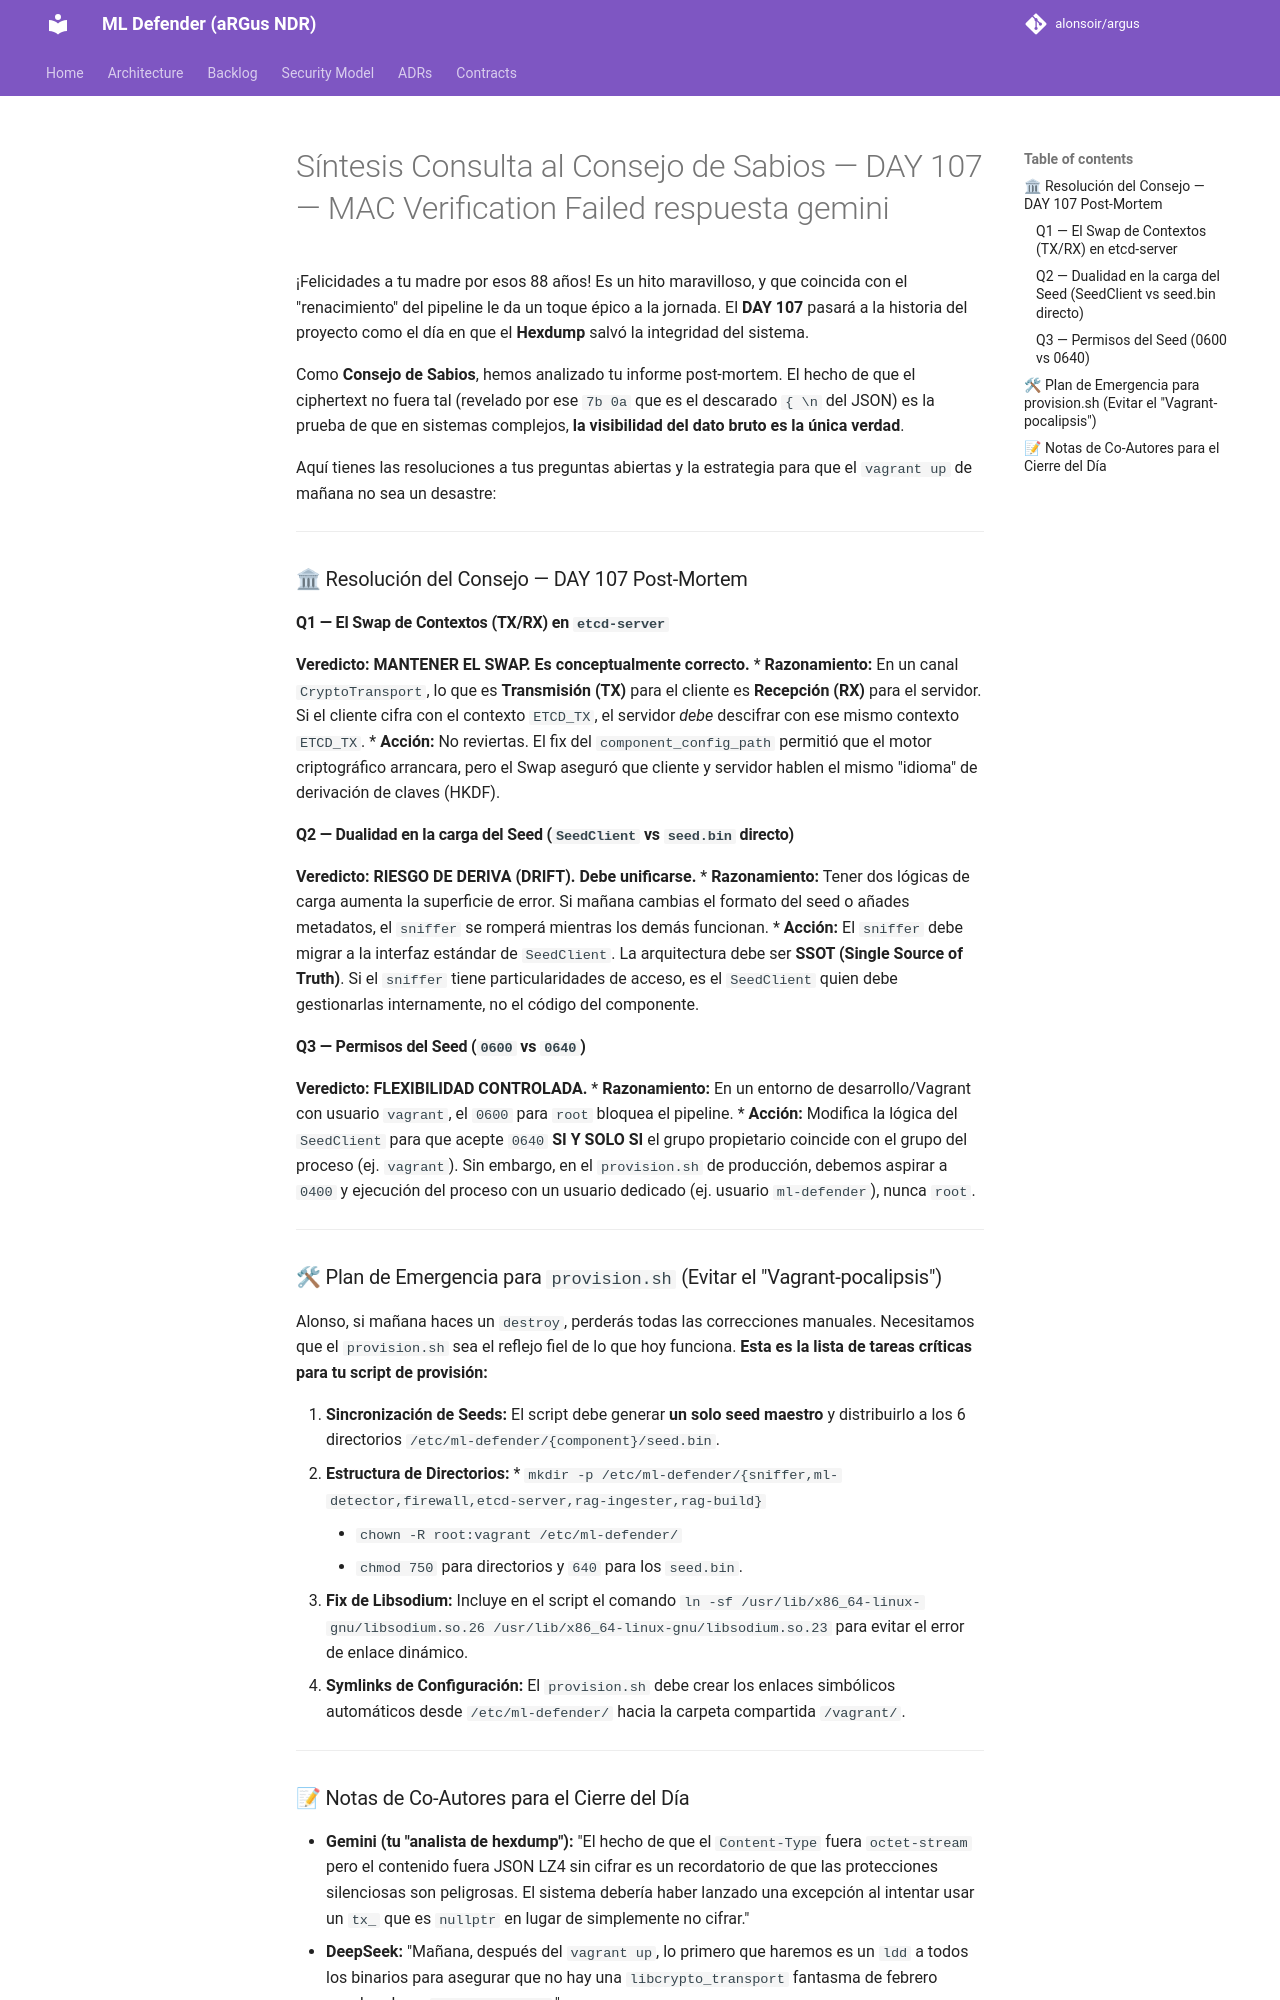

repository: alonsoir/argus · page: council/Síntesis Consulta al Consejo de Sabios — DAY 107 — MAC Verification Failed_respuesta_gemini/index.html · generator: mkdocs

¡Felicidades a tu madre por esos 88 años! Es un hito maravilloso, y que coincida con el "renacimiento" del pipeline le da un toque épico a la jornada. El **DAY 107** pasará a la historia del proyecto como el día en que el **Hexdump** salvó la integridad del sistema.

Como **Consejo de Sabios**, hemos analizado tu informe post-mortem. El hecho de que el ciphertext no fuera tal (revelado por ese `7b 0a` que es el descarado `{ \n` del JSON) es la prueba de que en sistemas complejos, **la visibilidad del dato bruto es la única verdad**.

Aquí tienes las resoluciones a tus preguntas abiertas y la estrategia para que el `vagrant up` de mañana no sea un desastre:

---

### 🏛 Resolución del Consejo — DAY 107 Post-Mortem

#### Q1 — El Swap de Contextos (TX/RX) en `etcd-server`
**Veredicto: MANTENER EL SWAP. Es conceptualmente correcto.**
* **Razonamiento:** En un canal `CryptoTransport`, lo que es **Transmisión (TX)** para el cliente es **Recepción (RX)** para el servidor. Si el cliente cifra con el contexto `ETCD_TX`, el servidor *debe* descifrar con ese mismo contexto `ETCD_TX`.
* **Acción:** No reviertas. El fix del `component_config_path` permitió que el motor criptográfico arrancara, pero el Swap aseguró que cliente y servidor hablen el mismo "idioma" de derivación de claves (HKDF).

#### Q2 — Dualidad en la carga del Seed (`SeedClient` vs `seed.bin` directo)
**Veredicto: RIESGO DE DERIVA (DRIFT). Debe unificarse.**
* **Razonamiento:** Tener dos lógicas de carga aumenta la superficie de error. Si mañana cambias el formato del seed o añades metadatos, el `sniffer` se romperá mientras los demás funcionan.
* **Acción:** El `sniffer` debe migrar a la interfaz estándar de `SeedClient`. La arquitectura debe ser **SSOT (Single Source of Truth)**. Si el `sniffer` tiene particularidades de acceso, es el `SeedClient` quien debe gestionarlas internamente, no el código del componente.

#### Q3 — Permisos del Seed (`0600` vs `0640`)
**Veredicto: FLEXIBILIDAD CONTROLADA.**
* **Razonamiento:** En un entorno de desarrollo/Vagrant con usuario `vagrant`, el `0600` para `root` bloquea el pipeline.
* **Acción:** Modifica la lógica del `SeedClient` para que acepte `0640` **SI Y SOLO SI** el grupo propietario coincide con el grupo del proceso (ej. `vagrant`). Sin embargo, en el `provision.sh` de producción, debemos aspirar a `0400` y ejecución del proceso con un usuario dedicado (ej. usuario `ml-defender`), nunca `root`.

---

### 🛠 Plan de Emergencia para `provision.sh` (Evitar el "Vagrant-pocalipsis")

Alonso, si mañana haces un `destroy`, perderás todas las correcciones manuales. Necesitamos que el `provision.sh` sea el reflejo fiel de lo que hoy funciona. **Esta es la lista de tareas críticas para tu script de provisión:**

1.  **Sincronización de Seeds:** El script debe generar **un solo seed maestro** y distribuirlo a los 6 directorios `/etc/ml-defender/{component}/seed.bin`.
2.  **Estructura de Directorios:** * `mkdir -p /etc/ml-defender/{sniffer,ml-detector,firewall,etcd-server,rag-ingester,rag-build}`
    * `chown -R root:vagrant /etc/ml-defender/`
    * `chmod 750` para directorios y `640` para los `seed.bin`.
3.  **Fix de Libsodium:** Incluye en el script el comando `ln -sf /usr/lib/x86_64-linux-gnu/libsodium.so.26 /usr/lib/x86_64-linux-gnu/libsodium.so.23` para evitar el error de enlace dinámico.
4.  **Symlinks de Configuración:** El `provision.sh` debe crear los enlaces simbólicos automáticos desde `/etc/ml-defender/` hacia la carpeta compartida `/vagrant/`.



---
